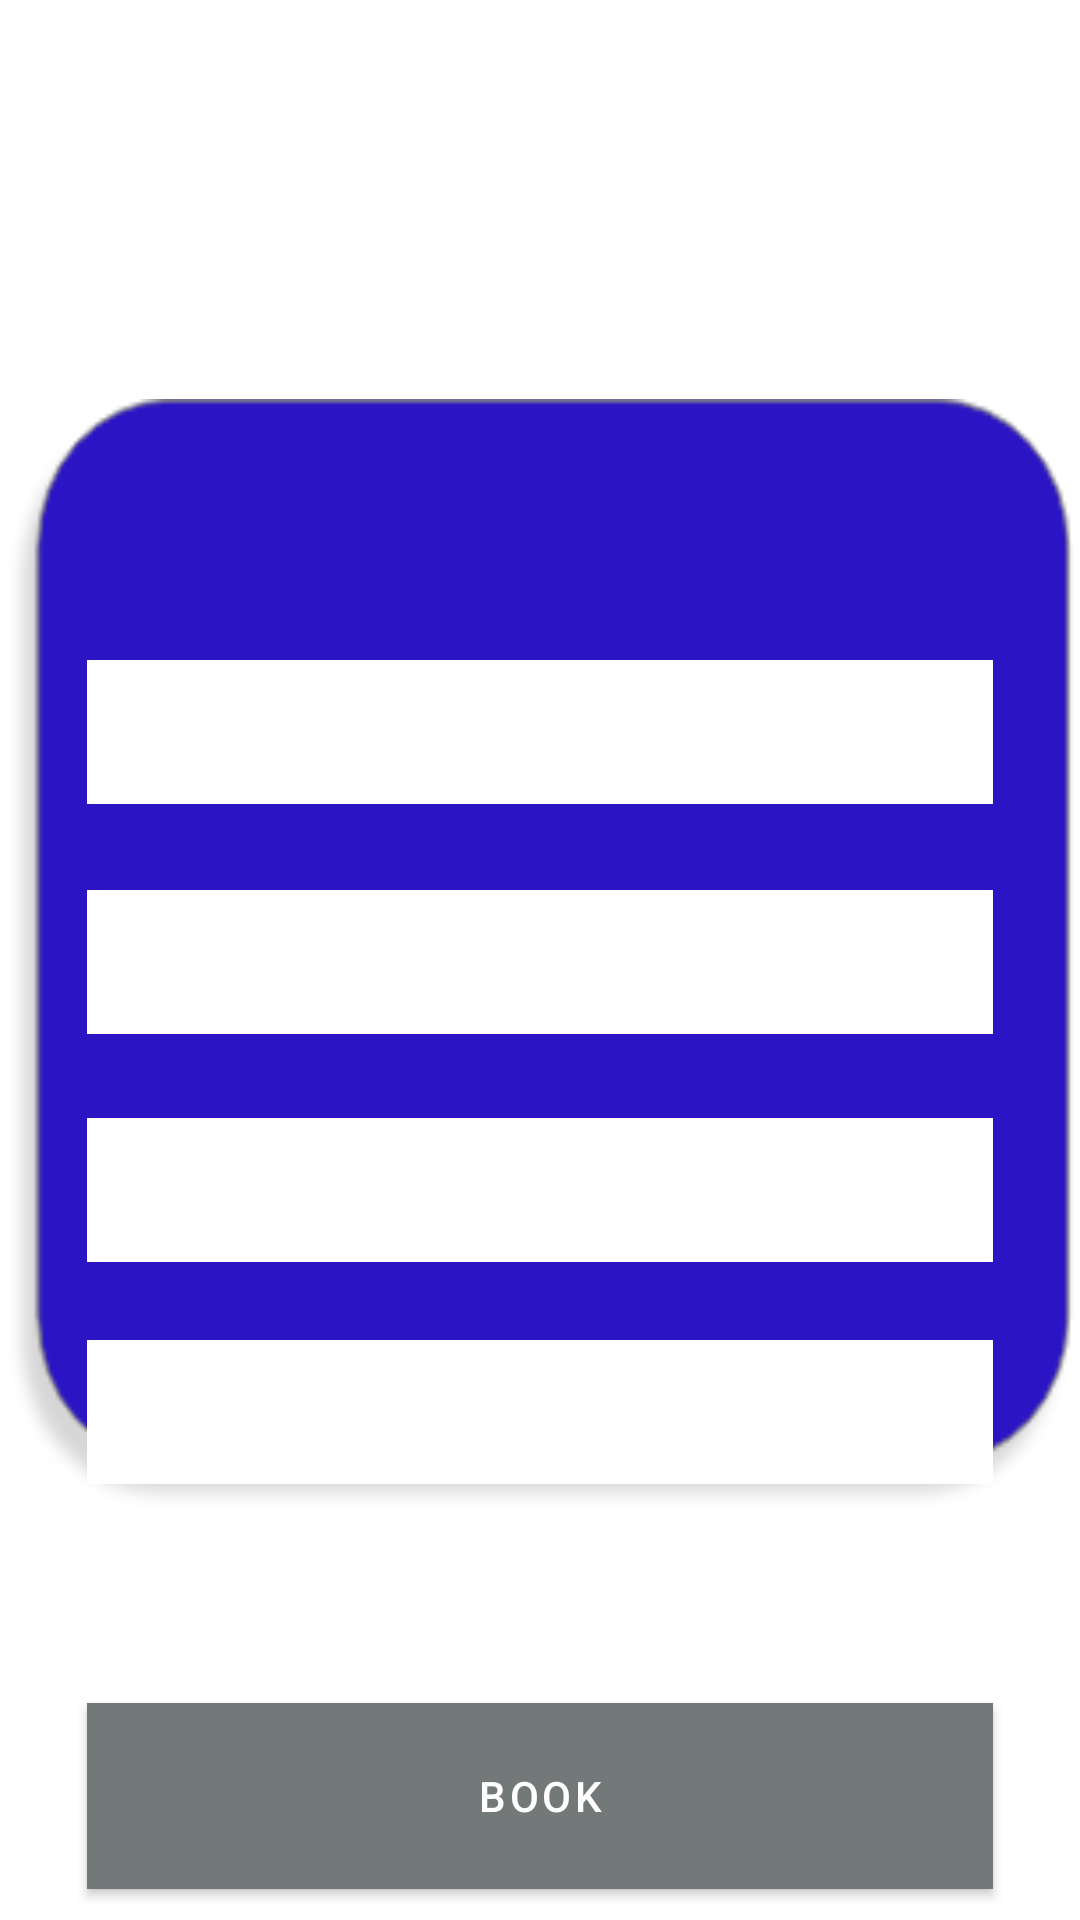

Android layout source for this screen:
<!-- AndroidManifest.xml: application theme Theme.Restro -->
<!-- res/layout/activity_bookingdetail.xml -->
<?xml version="1.0" encoding="utf-8"?>
<RelativeLayout xmlns:android="http://schemas.android.com/apk/res/android"
    xmlns:app="http://schemas.android.com/apk/res-auto"
    xmlns:tools="http://schemas.android.com/tools"
    android:layout_width="match_parent"

    android:layout_height="match_parent"
    tools:context=".bookingdetail">



    <ImageView
        android:layout_width="224dp"
        android:layout_height="133dp"
        android:id="@+id/head"
        android:layout_centerHorizontal="true"
        android:background="@drawable/tables"
        android:elevation="10dp" />

    <TextView
        android:layout_width="wrap_content"
        android:layout_height="wrap_content"
        android:textFontWeight="700"
        android:layout_alignBottom="@id/head"
        android:layout_centerHorizontal="true"
        android:layout_marginBottom="-37dp"
        android:fontFamily="cursive"

        android:text="DETAIL OF BOOKING"
        android:textSize="30dp">

    </TextView>

    <ImageView
        android:layout_width="370dp"
        android:layout_height="374dp"

        android:layout_centerHorizontal="true"
        android:layout_centerVertical="true"
        android:background="@drawable/logcon">

    </ImageView>

    <com.google.android.material.textview.MaterialTextView
        android:id="@+id/id"
        android:layout_width="302dp"

        android:layout_centerHorizontal="true"

        android:layout_height="48dp"
        android:layout_marginTop="220dp"
        android:background="#fff"

        android:textSize="20dp"
        android:paddingTop="10dp"
        android:textAlignment="center"></com.google.android.material.textview.MaterialTextView>

    <com.google.android.material.textview.MaterialTextView
        android:id="@+id/price"
        android:layout_width="302dp"
        android:layout_height="48dp"
        android:layout_alignBottom="@+id/id"

        android:layout_centerHorizontal="true"
        android:layout_marginTop="220dp"
        android:layout_marginBottom="-153dp"
        android:background="#fff"

        android:textSize="20dp"
        android:paddingTop="10dp"
        android:textAlignment="center"></com.google.android.material.textview.MaterialTextView>

    <com.google.android.material.textview.MaterialTextView
        android:id="@+id/phone"
        android:layout_width="302dp"
        android:layout_height="48dp"
        android:layout_alignBottom="@+id/id"

        android:layout_centerHorizontal="true"
        android:layout_marginTop="220dp"
        android:layout_marginBottom="-77dp"


        android:background="#fff"
        android:textSize="20dp"
        android:paddingTop="10dp"
        android:textAlignment="center"></com.google.android.material.textview.MaterialTextView>


    <com.google.android.material.textview.MaterialTextView
        android:id="@+id/date"
        android:layout_width="302dp"
        android:layout_height="48dp"
        android:layout_alignBottom="@+id/id"
android:textSize="20dp"
        android:paddingTop="10dp"
        android:textAlignment="center"
        android:textColor="#000"
        android:layout_centerHorizontal="true"
        android:layout_marginTop="220dp"
        android:layout_marginBottom="-227dp"
        android:background="#fff"></com.google.android.material.textview.MaterialTextView>

    <com.google.android.material.button.MaterialButton
        android:layout_width="302dp"
        android:layout_height="62dp"
        android:id="@+id/submit"
        android:layout_alignBottom="@+id/id"
        android:layout_centerHorizontal="true"
        android:layout_marginBottom="-362dp"
        android:background="#000"
        android:text="BOOK">

    </com.google.android.material.button.MaterialButton>
</RelativeLayout>
<!-- resources referenced by this layout -->
<resources>
  <!-- drawable logcon: png bitmap (drawable, 4940 bytes) -->
  <style name="Theme.Restro" parent="Theme.MaterialComponents.DayNight.DarkActionBar">
          
          <item name="colorPrimary">@color/purple_500</item>
          <item name="colorPrimaryVariant">@color/purple_700</item>
          <item name="colorOnPrimary">@color/white</item>
          
          <item name="colorSecondary">@color/teal_200</item>
          <item name="colorSecondaryVariant">@color/teal_700</item>
          <item name="colorOnSecondary">@color/black</item>
          
          <item name="android:statusBarColor">@color/purple_700</item>
          
      </style>
  <color name="purple_500">#737878</color>
  <color name="purple_700">#FF3700B3</color>
  <color name="white">#FFFFFFFF</color>
  <color name="teal_200">#FFF3F3</color>
  <color name="teal_700">#FF018786</color>
  <color name="black">#FF000000</color>
</resources>
